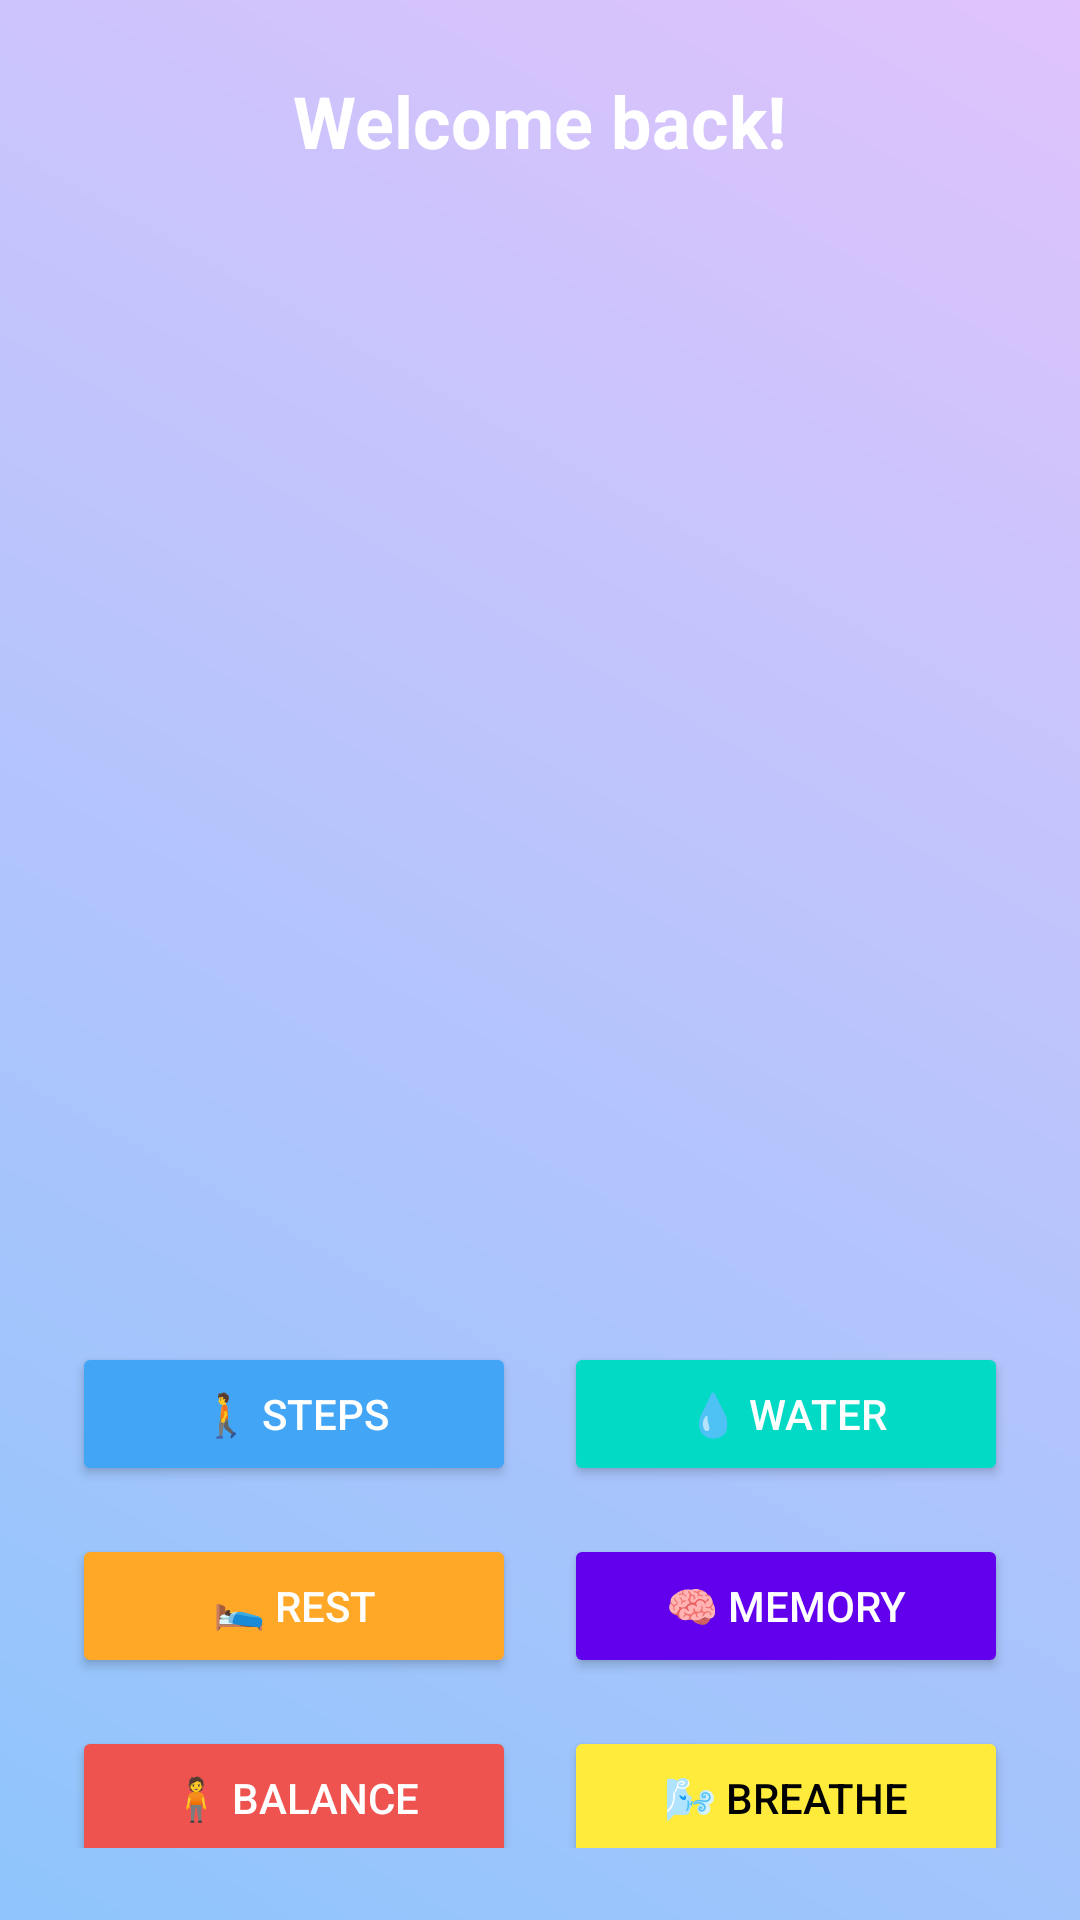

Write the Android layout XML for this screen, with the resource values it uses.
<!-- AndroidManifest.xml: application theme Theme.HealthPet -->
<!-- res/layout/activity_home.xml -->
<?xml version="1.0" encoding="utf-8"?>
<ScrollView xmlns:android="http://schemas.android.com/apk/res/android"
    android:layout_width="match_parent"
    android:layout_height="match_parent"
    android:background="@drawable/bg_gradient"
    android:padding="24dp">

    <LinearLayout
        android:layout_width="match_parent"
        android:layout_height="wrap_content"
        android:orientation="vertical"
        android:gravity="center_horizontal">

        <TextView
            android:id="@+id/welcomeTextView"
            android:layout_width="wrap_content"
            android:layout_height="wrap_content"
            android:text="Welcome back!"
            android:textSize="24sp"
            android:textStyle="bold"
            android:textColor="@android:color/white"
            android:layout_marginBottom="24dp" />

        <ImageView
            android:id="@+id/koala_eating"
            android:layout_width="229dp"
            android:layout_height="343dp"
            android:layout_marginBottom="24dp"
           />

        
        <LinearLayout
            android:layout_width="match_parent"
            android:layout_height="wrap_content"
            android:orientation="horizontal"
            android:gravity="center"
            android:layout_marginBottom="16dp">

            <Button
                android:id="@+id/stepGoalButton"
                android:layout_width="0dp"
                android:layout_height="wrap_content"
                android:layout_weight="1"
                android:layout_marginEnd="8dp"
                android:text="🚶 Steps"
                android:backgroundTint="@color/blue"
                android:textColor="@android:color/white" />

            <Button
                android:id="@+id/waterGoalButton"
                android:layout_width="0dp"
                android:layout_height="wrap_content"
                android:layout_weight="1"
                android:layout_marginStart="8dp"
                android:text="💧 Water"
                android:backgroundTint="@color/teal_200"
                android:textColor="@android:color/white" />
        </LinearLayout>

        
        <LinearLayout
            android:layout_width="match_parent"
            android:layout_height="wrap_content"
            android:orientation="horizontal"
            android:gravity="center"
            android:layout_marginBottom="16dp">

            <Button
                android:id="@+id/restGoalButton"
                android:layout_width="0dp"
                android:layout_height="wrap_content"
                android:layout_weight="1"
                android:layout_marginEnd="8dp"
                android:text="🛌 Rest"
                android:backgroundTint="@color/orange"
                android:textColor="@android:color/white" />

            <Button
                android:id="@+id/memoryTaskButton"
                android:layout_width="0dp"
                android:layout_height="wrap_content"
                android:layout_weight="1"
                android:layout_marginStart="8dp"
                android:text="🧠 Memory"
                android:backgroundTint="@color/purple_500"
                android:textColor="@android:color/white" />
        </LinearLayout>

        
        <LinearLayout
            android:layout_width="match_parent"
            android:layout_height="wrap_content"
            android:orientation="horizontal"
            android:gravity="center">

            <Button
                android:id="@+id/balanceTaskButton"
                android:layout_width="0dp"
                android:layout_height="wrap_content"
                android:layout_weight="1"
                android:layout_marginEnd="8dp"
                android:text="🧍 Balance"
                android:backgroundTint="@color/red"
                android:textColor="@android:color/white" />

            <Button
                android:id="@+id/breathingTaskButton"
                android:layout_width="0dp"
                android:layout_height="wrap_content"
                android:layout_weight="1"
                android:layout_marginStart="8dp"
                android:text="🌬️ Breathe"
                android:backgroundTint="@color/yellow"
                android:textColor="@android:color/black" />
        </LinearLayout>
    </LinearLayout>
</ScrollView>
<!-- resources referenced by this layout -->
<resources>
  <color name="blue">#42A5F5</color>
  <color name="orange">#FFA726</color>
  <color name="purple_500">#6200EE</color>
  <color name="red">#EF5350</color>
  <color name="teal_200">#03DAC5</color>
  <color name="yellow">#FFEB3B</color>
  <!-- drawable bg_gradient (drawable) -->
  <?xml version="1.0" encoding="utf-8"?>
  <shape xmlns:android="http://schemas.android.com/apk/res/android" android:shape="rectangle">
      <gradient
          android:startColor="#8EC5FC"
          android:endColor="#E0C3FC"
          android:angle="45" />
  </shape>
  <style name="Theme.HealthPet" parent="Base.Theme.HealthPet" />
  <style name="Base.Theme.HealthPet" parent="Theme.Material3.DayNight.NoActionBar">
          
          
      </style>
</resources>
